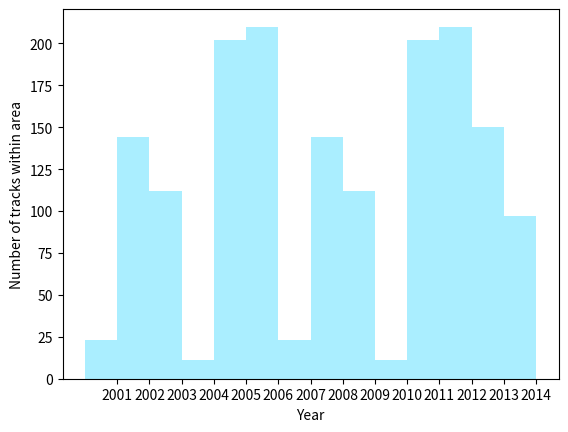

Recreate this plot in Python.
def createPerYearPlot(years, values, xaxis, yaxis, output):

    import numpy as np
    import matplotlib.pyplot as plt

    alphab = years
    frequencies = values

    pos = np.arange(len(alphab))
    width = 1.0     # gives histogram aspect to the bar diagram

    ax = plt.axes()
    ax.set_xticks(pos + (width / 2))
    ax.set_xticklabels(alphab)

    plt.bar(pos, frequencies, width, color='#aaeeff')
    plt.xlabel(xaxis)
    plt.ylabel(yaxis)
    plt.savefig(output)



createPerYearPlot(['2001', '2002', '2003', '2004', '2005', '2006','2007','2008','2009','2010','2011','2012','2013','2014'],
                  [23, 144, 112, 11, 202, 210, 23, 144, 112, 11, 202, 210, 150, 97],
                  "Year",
                  "Number of tracks within area",
                  r"c:\temp\test.png") 
